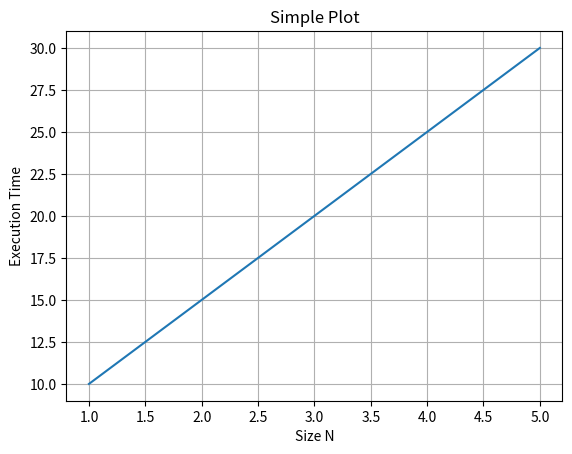

Write Python code to recreate this figure. (Note: this script raises an exception after producing the figure.)
import matplotlib.pyplot as plt
import numpy as np
def plot_simple(x_values, y_values, label):
    fig, ax = plt.subplots()
    ax.plot(x_values, y_values)
    ax.set(xlabel='Size N', ylabel='Execution Time', title=label)
    ax.grid()
    plt.show()
def plot_double(start, end, y1_values, label1, y2_values, label2):
    fig, ax = plt.subplots()
    ax.plot(range(start, end + 1), y1_values, label=label1)
    ax.plot(range(start, end + 1), y2_values, label=label2)
    ax.set(xlabel='Size N', ylabel='Execution Time', title=f"{label1} vs {label2}")
    plt.legend()
    plt.show()
x_values = [1, 2, 3, 4, 5]
y_values = [10, 15, 20, 25, 30]
y2_values = [8, 13, 18, 23, 28]
plot_simple(x_values, y_values, "Simple Plot")
plot_double(0, 5, y_values, "First Line", y2_values, "Second Line")
